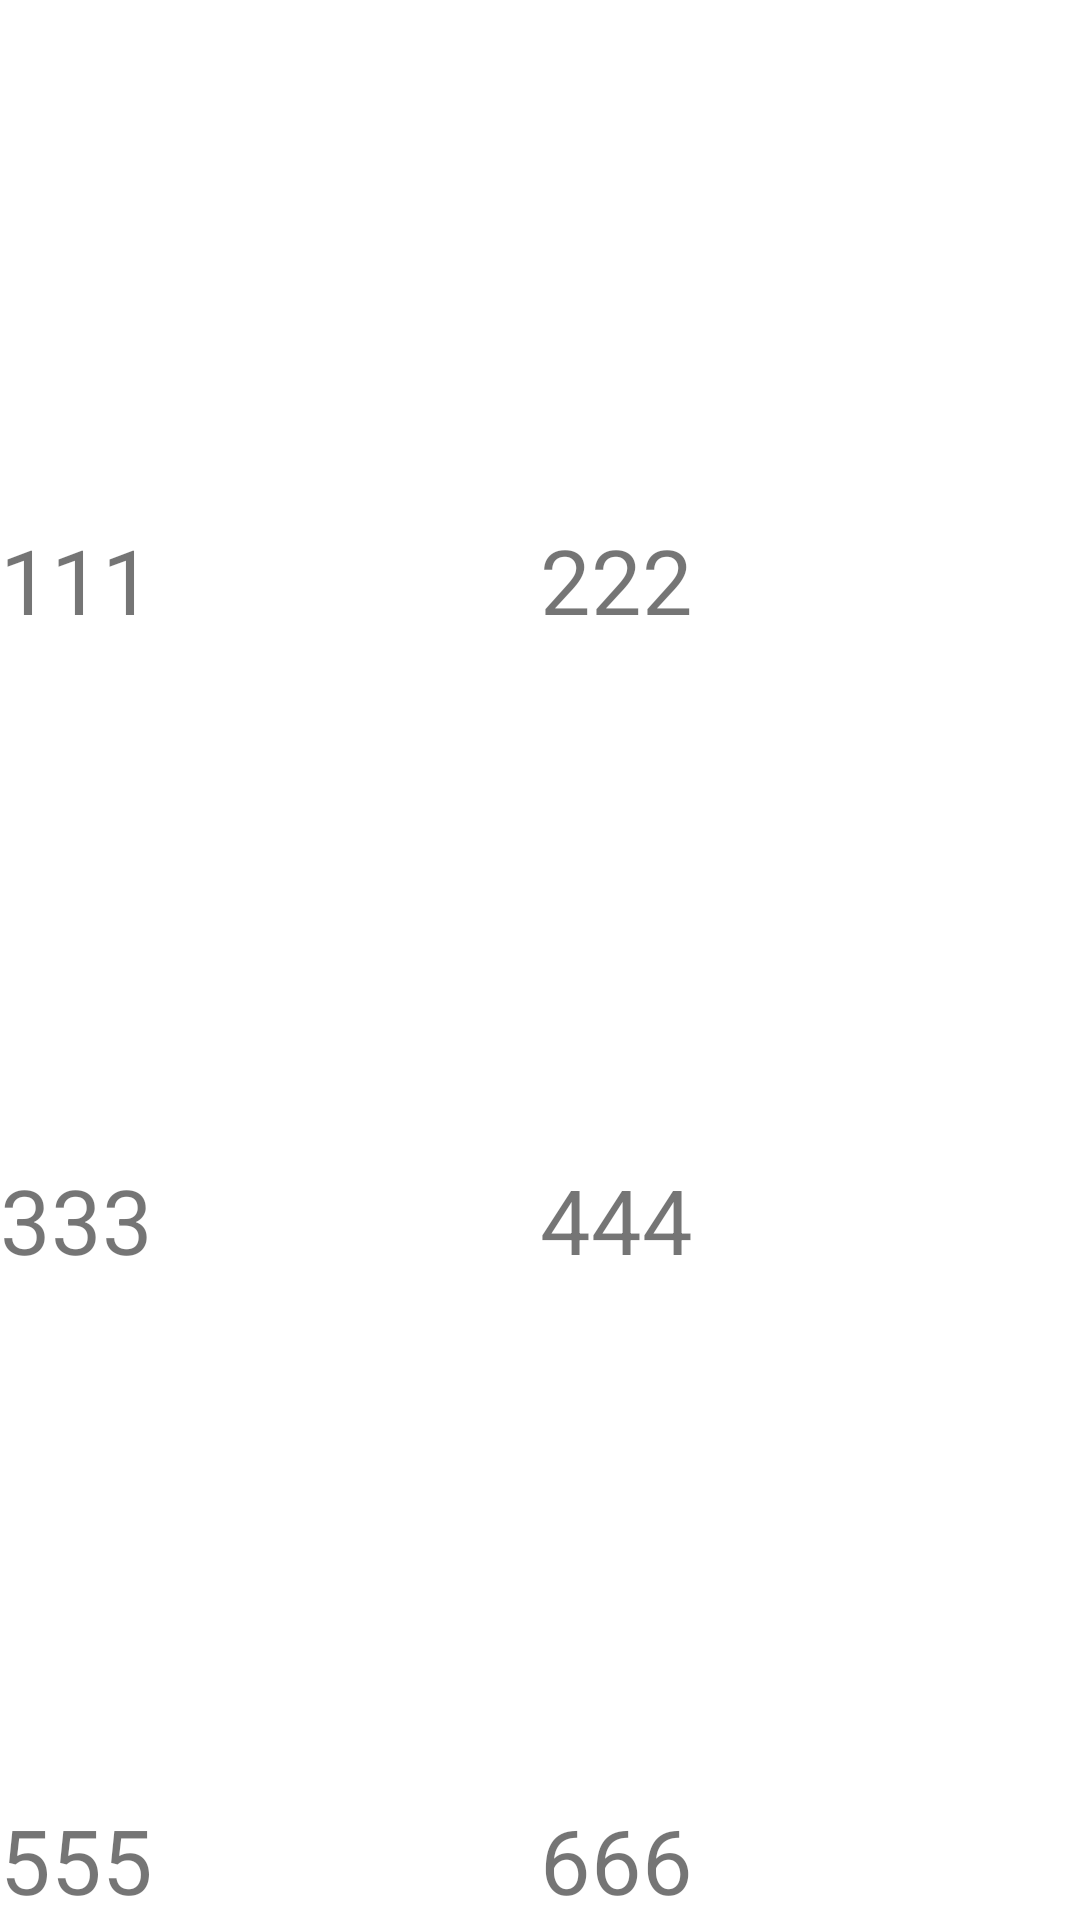

Write the Android layout XML for this screen, with the resource values it uses.
<!-- AndroidManifest.xml: application theme Theme.Pimenovv4 -->
<!-- res/layout/activity_second.xml -->
<?xml version="1.0" encoding="utf-8"?>
<androidx.constraintlayout.widget.ConstraintLayout xmlns:android="http://schemas.android.com/apk/res/android"
    xmlns:app="http://schemas.android.com/apk/res-auto"
    xmlns:tools="http://schemas.android.com/tools"
    android:layout_width="match_parent"
    android:layout_height="match_parent"
    tools:context=".SecondActivity">

    <TableLayout
        android:id="@+id/tableLayout"
        android:layout_width="match_parent"
        android:layout_height="match_parent"
        android:visibility="visible"
        app:layout_constraintStart_toStartOf="parent"
        app:layout_constraintTop_toTopOf="parent"
        tools:visibility="visible">

        <TableRow
            android:id="@+id/row1"
            android:layout_width="match_parent"
            android:layout_height="match_parent"
            android:layout_weight="1"
            android:gravity="center">

            <TextView
                android:id="@+id/number1"
                android:layout_width="match_parent"
                android:layout_height="match_parent"
                android:layout_weight="1"
                android:gravity="bottom"
                android:text="@string/number1"
                android:textSize="30sp" />

            <TextView
                android:id="@+id/number2"
                android:layout_width="match_parent"
                android:layout_height="match_parent"
                android:layout_weight="1"
                android:gravity="bottom"
                android:text="@string/number2"
                android:textSize="30sp" />
        </TableRow>

        <TableRow
            android:id="@+id/row2"
            android:layout_width="match_parent"
            android:layout_height="match_parent"
            android:layout_weight="1"
            android:gravity="center">

            <TextView
                android:id="@+id/number3"
                android:layout_width="match_parent"
                android:layout_height="match_parent"
                android:layout_weight="1"
                android:gravity="bottom"
                android:text="@string/number3"
                android:textSize="30sp" />

            <TextView
                android:id="@+id/number4"
                android:layout_width="match_parent"
                android:layout_height="match_parent"
                android:layout_weight="1"
                android:gravity="bottom"
                android:text="@string/number4"
                android:textSize="30sp" />
        </TableRow>

        <TableRow
            android:id="@+id/row3"
            android:layout_width="match_parent"
            android:layout_height="match_parent"
            android:layout_weight="1"
            android:gravity="center">

            <TextView
                android:id="@+id/number5"
                android:layout_width="match_parent"
                android:layout_height="match_parent"
                android:layout_weight="1"
                android:gravity="bottom"
                android:text="@string/number5"
                android:textSize="30sp" />

            <TextView
                android:id="@+id/number6"
                android:layout_width="match_parent"
                android:layout_height="match_parent"
                android:layout_weight="1"
                android:gravity="bottom"
                android:text="@string/number6"
                android:textSize="30sp" />
        </TableRow>

    </TableLayout>
</androidx.constraintlayout.widget.ConstraintLayout>
<!-- resources referenced by this layout -->
<resources>
  <string name="number1">111</string>
  <string name="number2">222</string>
  <string name="number3">333</string>
  <string name="number4">444</string>
  <string name="number5">555</string>
  <string name="number6">666</string>
  <style name="Theme.Pimenovv4" parent="Theme.MaterialComponents.DayNight.DarkActionBar">
          
          <item name="colorPrimary">@color/purple_500</item>
          <item name="colorPrimaryVariant">@color/purple_700</item>
          <item name="colorOnPrimary">@color/white</item>
          
          <item name="colorSecondary">@color/teal_200</item>
          <item name="colorSecondaryVariant">@color/teal_700</item>
          <item name="colorOnSecondary">@color/black</item>
          
          <item name="android:statusBarColor" tools:targetApi="l">?attr/colorPrimaryVariant</item>
          
      </style>
  <!-- not gathered from this repository: default colours our renderer supplied (Android Studio template values) -->
  <color name="purple_500">#FF6200EE</color>
  <color name="purple_700">#FF3700B3</color>
  <color name="teal_200">#FF03DAC5</color>
  <color name="teal_700">#FF018786</color>
  <color name="black">#FF000000</color>
  <color name="white">#FFFFFFFF</color>
</resources>
